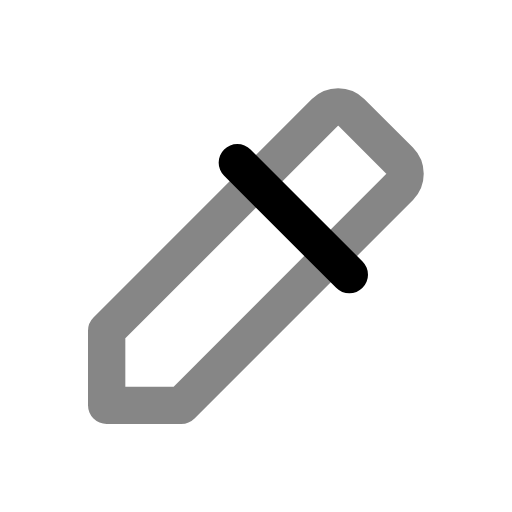
t = 0.00 s
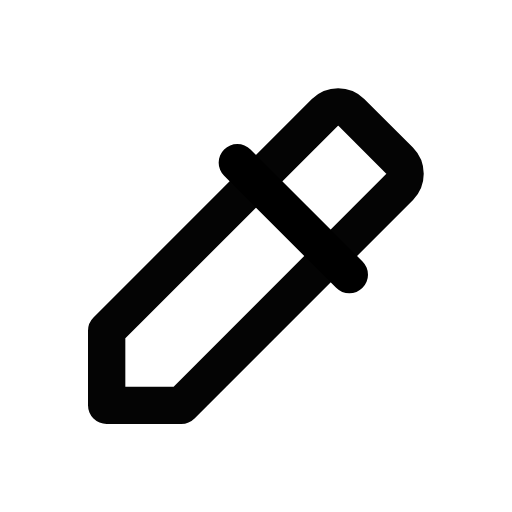
t = 0.50 s
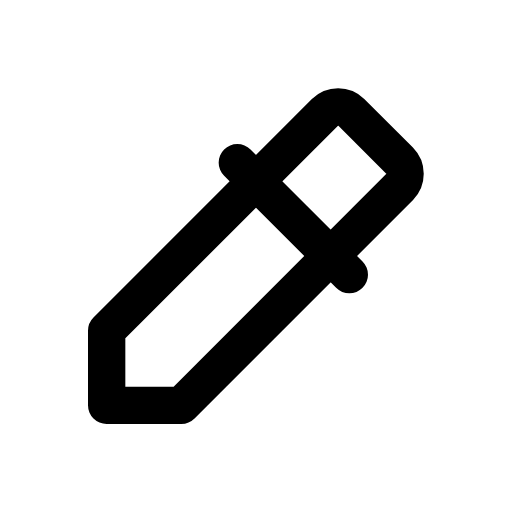
t = 1.08 s
t = 1.56 s: frame unchanged from t = 1.08 s, image omitted
t = 1.96 s: frame unchanged from t = 1.08 s, image omitted
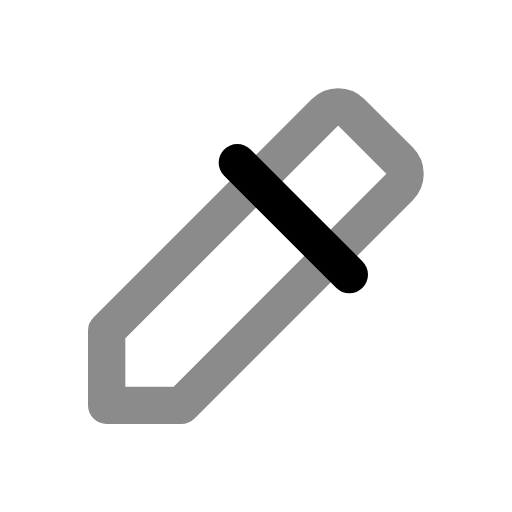
t = 2.75 s

The animated SVG that drew these frames (rendered in a browser with its animation timeline set to each time). Animation: 1 CSS @keyframes rule; one cycle of 3.15 s, repeats indefinitely.

<svg xmlns="http://www.w3.org/2000/svg" width="24" height="24" fill="none" stroke="currentColor" stroke-linecap="round" stroke-linejoin="round" stroke-width="2" viewBox="0 0 24 24">
    <!-- Generated by scripts/icon-expansion/generate.mjs -->
    <!-- Adapted from Tabler Icons 3.34.1.
MIT License

Copyright (c) 2020-2024 Paweł Kuna

Permission is hereby granted, free of charge, to any person obtaining a copy
of this software and associated documentation files (the "Software"), to deal
in the Software without restriction, including without limitation the rights
to use, copy, modify, merge, publish, distribute, sublicense, and/or sell
copies of the Software, and to permit persons to whom the Software is
furnished to do so, subject to the following conditions:

The above copyright notice and this permission notice shall be included in all
copies or substantial portions of the Software.

THE SOFTWARE IS PROVIDED "AS IS", WITHOUT WARRANTY OF ANY KIND, EXPRESS OR
IMPLIED, INCLUDING BUT NOT LIMITED TO THE WARRANTIES OF MERCHANTABILITY,
FITNESS FOR A PARTICULAR PURPOSE AND NONINFRINGEMENT. IN NO EVENT SHALL THE
AUTHORS OR COPYRIGHT HOLDERS BE LIABLE FOR ANY CLAIM, DAMAGES OR OTHER
LIABILITY, WHETHER IN AN ACTION OF CONTRACT, TORT OR OTHERWISE, ARISING FROM,
OUT OF OR IN CONNECTION WITH THE SOFTWARE OR THE USE OR OTHER DEALINGS IN THE
SOFTWARE. -->
    <style>
        @media (prefers-reduced-motion: no-preference) {
            @keyframes ira-exp-pulse { 0%, 100% { opacity: 1; } 22% { opacity: .45; } 40% { opacity: 1; } }
            [data-ira-motion="color-picker"] { transform-box: fill-box; transform-origin: center; animation: ira-exp-pulse 2.65s ease-in-out -0.5s infinite; }
        }
    </style>
    <g transform="translate(1.5 1.5) scale(.875)"><path d="M11 7l6 6"/></g>
    <g data-ira-motion="color-picker"><g transform="translate(1.5 1.5) scale(.875)"><path d="M4 16l11.7 -11.7a1 1 0 0 1 1.4 0l2.6 2.6a1 1 0 0 1 0 1.4l-11.7 11.7h-4v-4z"/></g></g>
</svg>
